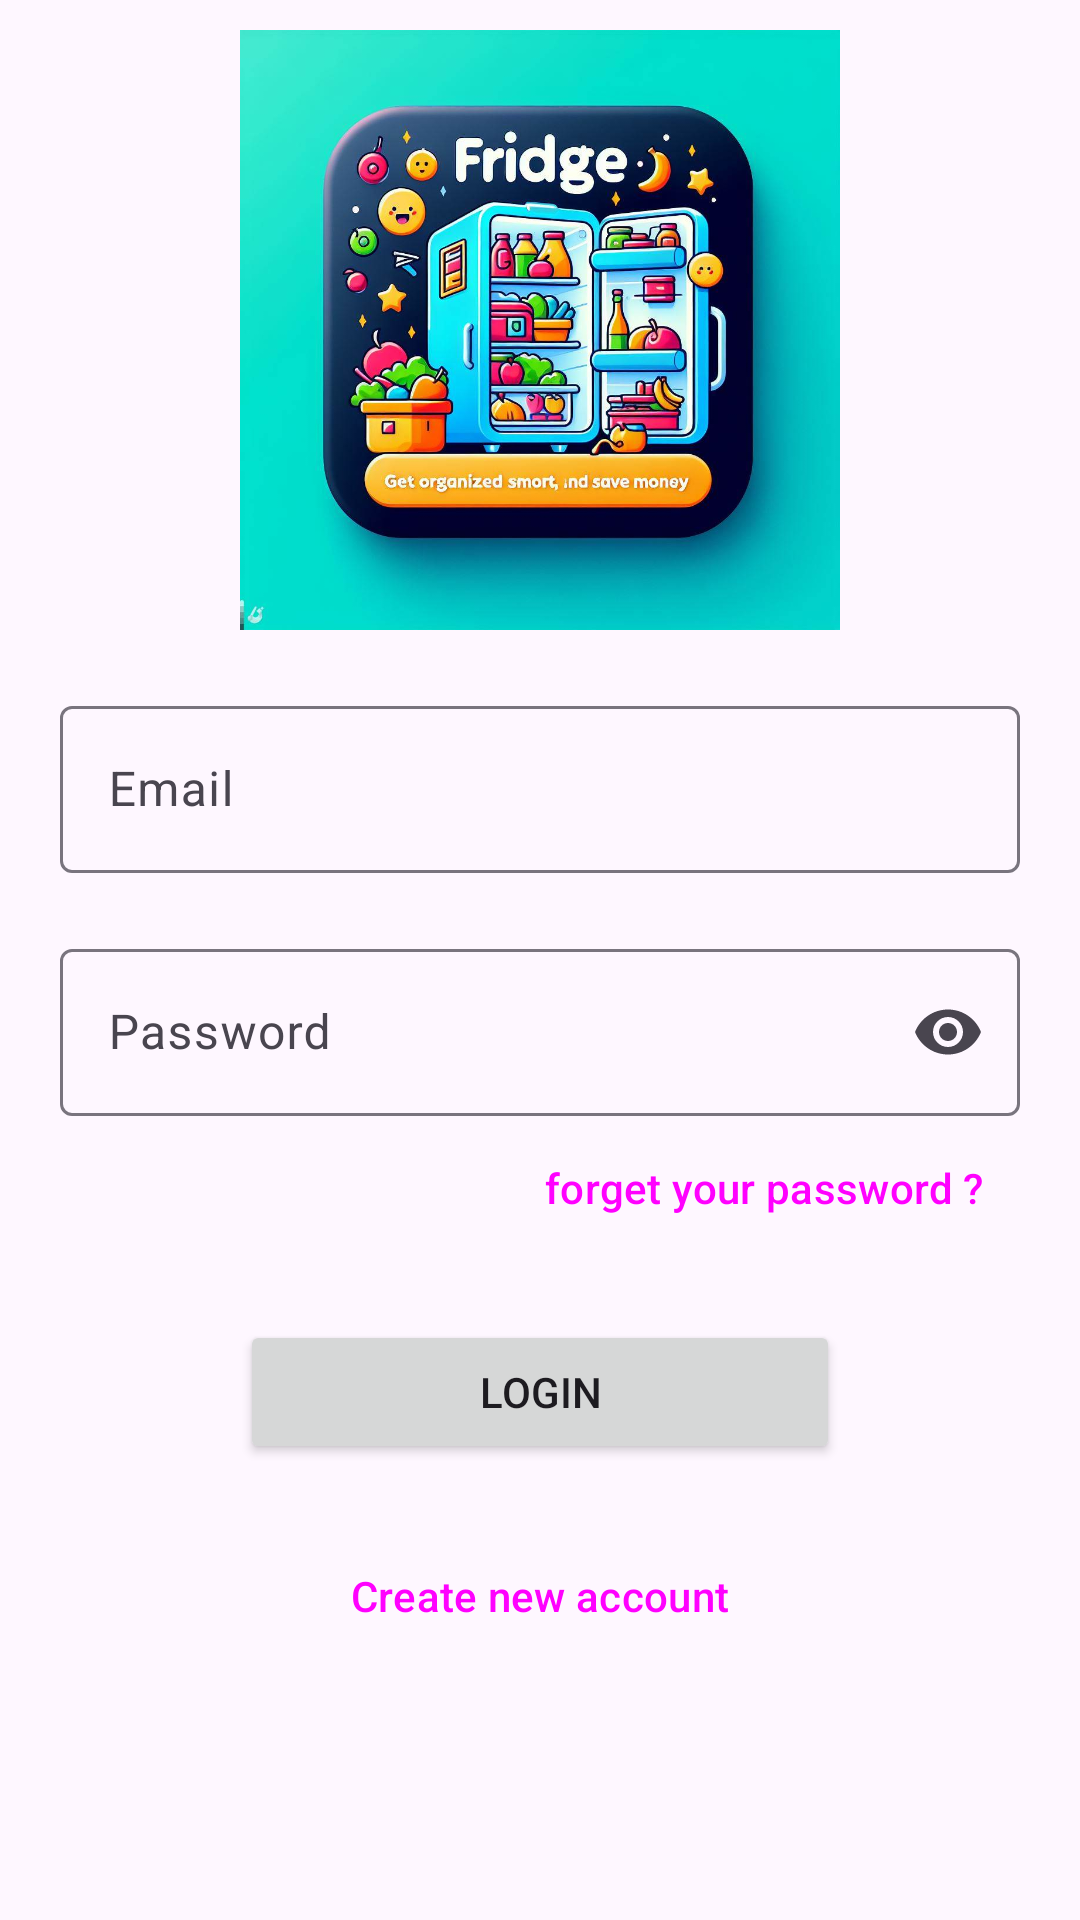

This screen was rendered from an Android layout file. Write that file and the resources it references.
<!-- AndroidManifest.xml: application theme Theme.FridgeToTable -->
<!-- res/layout/activity_login.xml -->
<?xml version="1.0" encoding="utf-8"?>
<RelativeLayout
    xmlns:android="http://schemas.android.com/apk/res/android"
    xmlns:app="http://schemas.android.com/apk/res-auto"
    xmlns:tools="http://schemas.android.com/tools"
    android:layout_width="match_parent"
    android:layout_height="match_parent"
    tools:context=".auth.LoginActivity">

    <ImageView
        android:id="@+id/login_IV_icon"
        android:layout_width="200dp"
        android:layout_height="200dp"
        android:layout_centerHorizontal="true"
        android:layout_marginTop="10dp"
        android:src="@drawable/icon"
        />

    <com.google.android.material.textfield.TextInputLayout
        android:id="@+id/login_TF_email"
        android:layout_width="match_parent"
        android:layout_height="wrap_content"
        android:hint="Email"
        android:layout_below="@id/login_IV_icon"
        android:layout_marginHorizontal="20dp"
        android:layout_marginTop="20dp"
        >

        <com.google.android.material.textfield.TextInputEditText
            android:layout_width="match_parent"
            android:layout_height="wrap_content"
            />

    </com.google.android.material.textfield.TextInputLayout>

    <com.google.android.material.textfield.TextInputLayout
        android:id="@+id/login_TF_password"
        android:layout_width="match_parent"
        android:layout_height="wrap_content"
        android:hint="Password"
        android:layout_below="@id/login_TF_email"
        android:layout_marginHorizontal="20dp"
        android:layout_marginTop="20dp"
        app:endIconMode="password_toggle"
        >

        <com.google.android.material.textfield.TextInputEditText
            android:layout_width="match_parent"
            android:layout_height="wrap_content"
            android:inputType="textPassword"
            />

    </com.google.android.material.textfield.TextInputLayout>
    <Button
        style="@style/Widget.Material3.Button.TextButton"
        android:id="@+id/login_BTN_forgetPassword"
        android:layout_below="@id/login_TF_password"
        android:layout_width="wrap_content"
        android:layout_height="wrap_content"
        android:text="forget your password ?"
        android:layout_alignParentRight="true"
        android:layout_marginHorizontal="20dp"
        />
    <Button
        android:id="@+id/login_BTN_login"
        android:layout_below="@id/login_BTN_forgetPassword"
        android:layout_centerHorizontal="true"
        android:layout_marginTop="20dp"
        android:layout_width="200dp"
        android:layout_height="wrap_content"
        android:text="Login"
        />

    <Button
        android:id="@+id/login_BTN_signup"
        android:layout_below="@id/login_BTN_login"
        android:layout_centerHorizontal="true"
        style="?attr/materialButtonOutlinedStyle"
        android:layout_width="200dp"
        android:layout_height="wrap_content"
        android:text="Create new account"
        android:layout_marginTop="20dp"
        />

    <ProgressBar
        android:id="@+id/login_PB_loading"
        android:layout_alignParentBottom="true"
        android:layout_centerHorizontal="true"
        android:layout_marginBottom="50dp"
        android:layout_width="wrap_content"
        android:layout_height="wrap_content"
        android:visibility="invisible"
        />
</RelativeLayout>
<!-- resources referenced by this layout -->
<resources>
  <!-- drawable icon: jpeg bitmap (drawable, 105458 bytes) -->
  <style name="Theme.FridgeToTable" parent="Base.Theme.FridgeToTable" />
  <style name="Base.Theme.FridgeToTable" parent="Theme.Material3.DayNight.NoActionBar">
          <item name="colorPrimary">@color/blue</item>
          <item name="colorPrimaryVariant">@color/darkBlue</item>
          <item name="colorOnPrimary">@color/white</item>
          <item name="colorSecondary">@color/orange</item>
          <item name="colorSecondaryVariant">@color/orange</item>
          <item name="colorOnSecondary">@color/white</item>
          <item name="android:statusBarColor">?attr/colorPrimaryVariant</item>
      </style>
  <color name="blue">#3F51B5</color>
  <color name="darkBlue">#303F9F</color>
  <color name="white">#FFFFFFFF</color>
  <color name="orange">#FFC107</color>
</resources>
